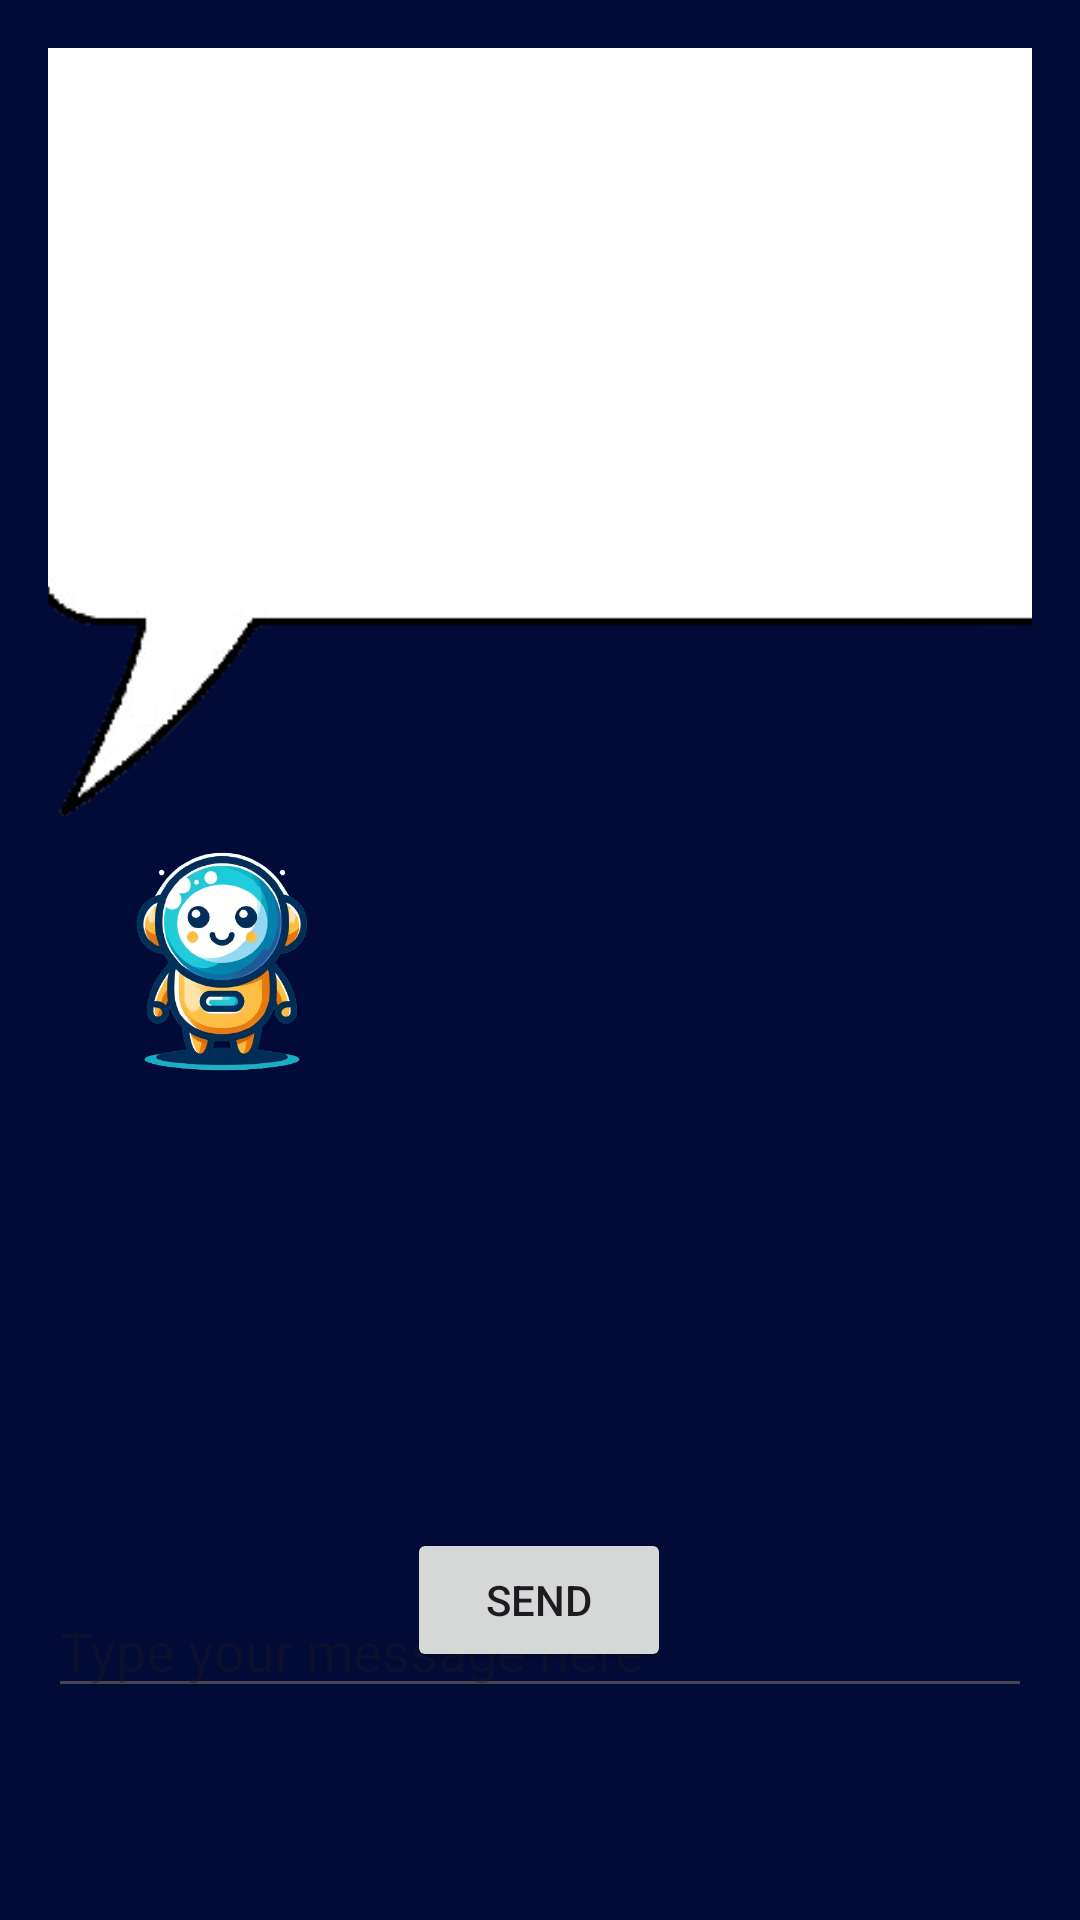

Write the Android layout XML for this screen, with the resource values it uses.
<!-- AndroidManifest.xml: application theme Theme.BUDDY2 -->
<!-- res/layout/activity_main2.xml -->
<androidx.constraintlayout.widget.ConstraintLayout xmlns:android="http://schemas.android.com/apk/res/android"
    xmlns:app="http://schemas.android.com/apk/res-auto"
    xmlns:tools="http://schemas.android.com/tools"
    android:layout_width="match_parent"
    android:layout_height="match_parent"
    android:background="#020A38"
    android:padding="16dp">


    <EditText
        android:id="@+id/userInputEditText"
        android:layout_width="0dp"
        android:layout_height="wrap_content"
        android:layout_marginTop="512dp"
        android:hint="Type your message here"
        android:textColor="#FFFFFF"
        app:layout_constraintEnd_toEndOf="parent"
        app:layout_constraintHorizontal_bias="0.0"
        app:layout_constraintStart_toStartOf="parent"
        app:layout_constraintTop_toTopOf="parent" />

    <Button
        android:id="@+id/sendButton"
        android:layout_width="wrap_content"
        android:layout_height="wrap_content"
        android:text="Send"
        app:layout_constraintBottom_toBottomOf="parent"
        app:layout_constraintEnd_toEndOf="parent"
        app:layout_constraintHorizontal_bias="0.498"
        app:layout_constraintStart_toStartOf="parent"
        app:layout_constraintTop_toTopOf="parent"
        app:layout_constraintVertical_bias="0.881" />

    <ImageView
        android:id="@+id/imageView3"
        android:layout_width="100dp"
        android:layout_height="608dp"
        android:layout_marginStart="8dp"
        app:layout_constraintBottom_toBottomOf="parent"
        app:layout_constraintStart_toStartOf="parent"
        app:layout_constraintTop_toTopOf="parent"
        app:layout_constraintVertical_bias="0.689"
        app:srcCompat="@drawable/dall_e_2024_01_13_23_01_45___create_a_logo_featuring_only_the_little_helper_robot__with_no_background_elements__the_robot_should_be_cute_and_friendly__with_a_round_or_oval_body__s_removebg_preview" />

    <ImageView
        android:id="@+id/imageView4"
        android:layout_width="437dp"
        android:layout_height="1226dp"
        android:layout_marginBottom="150dp"
        app:layout_constraintBottom_toBottomOf="parent"
        app:layout_constraintEnd_toEndOf="parent"
        app:layout_constraintHorizontal_bias="0.275"
        app:layout_constraintStart_toStartOf="parent"
        app:layout_constraintTop_toTopOf="parent"
        app:layout_constraintVertical_bias="0.625"
        app:srcCompat="@drawable/speech_bubble_logos_speech_bubble_dialogue_speech_balloon_bubble_comic_book_free_content_comics_logos_square_removebg_preview" />

    <TextView
        android:id="@+id/responseTextView"
        android:layout_width="327dp"
        android:layout_height="194dp"
        android:layout_marginStart="40dp"
        android:layout_marginEnd="40dp"
        android:fontFamily="serif"
        android:textAlignment="center"
        android:textColor="#001637"
        android:textSize="20sp"
        android:typeface="sans"
        app:layout_constraintBottom_toBottomOf="parent"
        app:layout_constraintEnd_toEndOf="parent"
        app:layout_constraintHorizontal_bias="0.489"
        app:layout_constraintStart_toStartOf="parent"
        app:layout_constraintTop_toTopOf="parent"
        app:layout_constraintVertical_bias="0.096" />
</androidx.constraintlayout.widget.ConstraintLayout>
<!-- resources referenced by this layout -->
<resources>
  <!-- drawable dall_e_2024_01_13_23_01_45___create_a_logo_featuring_only_the_little_helper_robot__with_no_background_elements__the_robot_should_be_cute_and_friendly__with_a_round_or_oval_body__s_removebg_preview: png bitmap (drawable, 167739 bytes) -->
  <!-- drawable speech_bubble_logos_speech_bubble_dialogue_speech_balloon_bubble_comic_book_free_content_comics_logos_square_removebg_preview: png bitmap (drawable, 17886 bytes) -->
  <style name="Theme.BUDDY2" parent="Base.Theme.BUDDY2" />
  <style name="Base.Theme.BUDDY2" parent="Theme.Material3.DayNight.NoActionBar">
          
          
      </style>
</resources>
